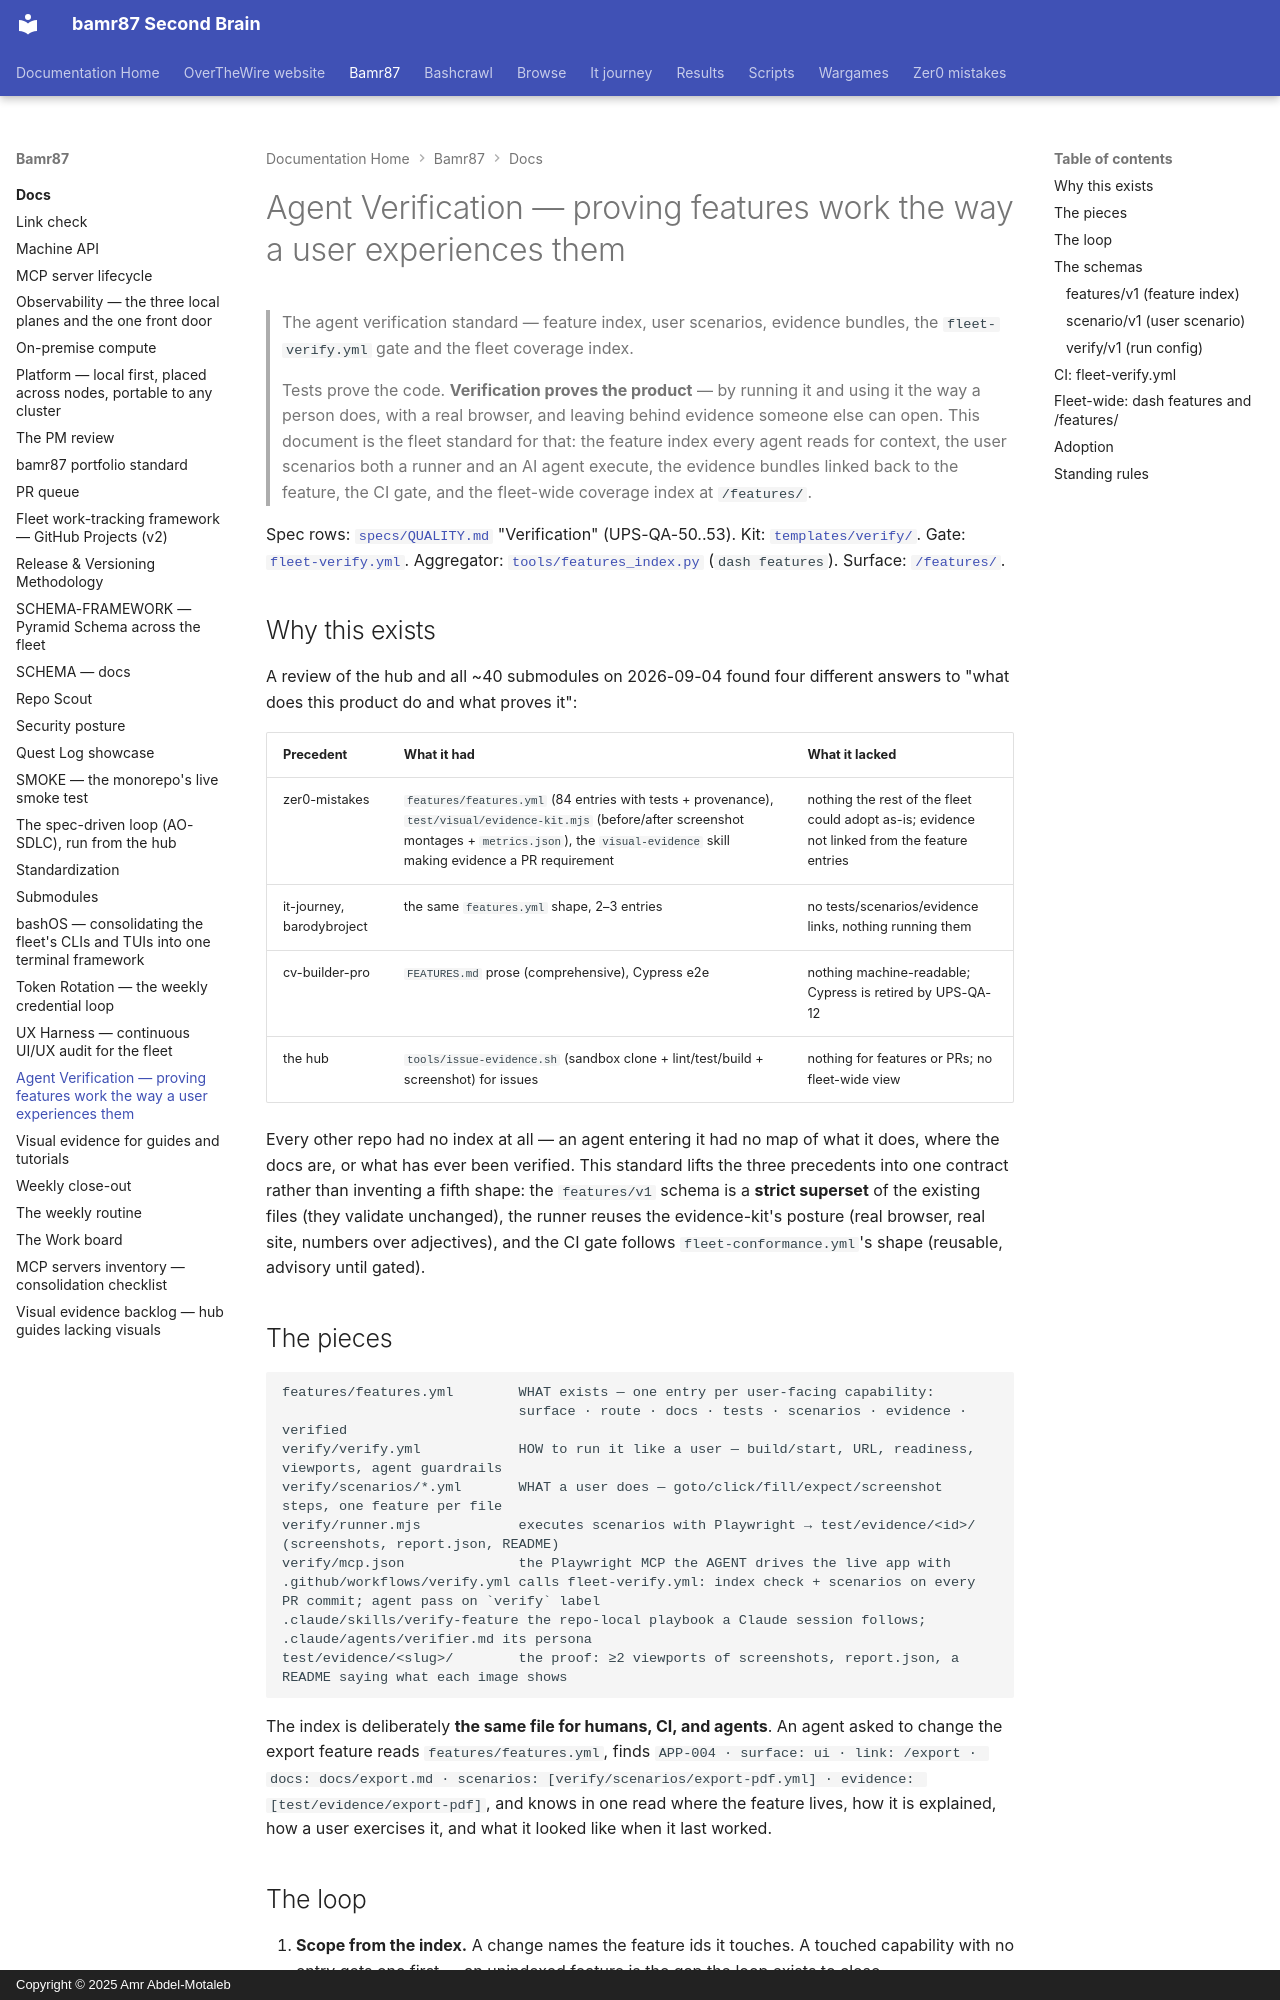

repository: bamr87/README · page: bamr87/docs/VERIFICATION/index.html · generator: mkdocs · copyright: Copyright © 2025 Amr Abdel-Motaleb

---
source_file: docs/VERIFICATION.md
source_repo: bamr87/bamr87
source_url: https://github.com/bamr87/bamr87/blob/main/docs/VERIFICATION.md
title: Agent Verification — proving features work the way a user experiences them
---
# Agent Verification — proving features work the way a user experiences them

> The agent verification standard — feature index, user scenarios, evidence bundles, the `fleet-verify.yml` gate and the fleet coverage index.

> Tests prove the code. **Verification proves the product** — by running it and using it the way a person does, with a real browser, and leaving behind evidence someone else can open. This document is the fleet standard for that: the feature index every agent reads for context, the user scenarios both a runner and an AI agent execute, the evidence bundles linked back to the feature, the CI gate, and the fleet-wide coverage index at `/features/`.

Spec rows: [`specs/QUALITY.md`](../specs/QUALITY.md) "Verification" (UPS-QA-50..53). Kit: [`templates/verify/`](../templates/verify/). Gate: [`fleet-verify.yml`](../dot-github/workflows/fleet-verify.yml). Aggregator: [`tools/features_index.py`](../tools/features_index.py) (`dash features`). Surface: [`/features/`](https://bamr87.github.io/bamr87/features/).

## Why this exists

A review of the hub and all ~40 submodules on 2026-09-04 found four different answers to "what does this product do and what proves it":

| Precedent | What it had | What it lacked |
| --- | --- | --- |
| zer0-mistakes | `features/features.yml` (84 entries with tests + provenance), `test/visual/evidence-kit.mjs` (before/after screenshot montages + `metrics.json`), the `visual-evidence` skill making evidence a PR requirement | nothing the rest of the fleet could adopt as-is; evidence not linked from the feature entries |
| it-journey, barodybroject | the same `features.yml` shape, 2–3 entries | no tests/scenarios/evidence links, nothing running them |
| cv-builder-pro | `FEATURES.md` prose (comprehensive), Cypress e2e | nothing machine-readable; Cypress is retired by UPS-QA-12 |
| the hub | `tools/issue-evidence.sh` (sandbox clone + lint/test/build + screenshot) for issues | nothing for features or PRs; no fleet-wide view |

Every other repo had no index at all — an agent entering it had no map of what it does, where the docs are, or what has ever been verified. This standard lifts the three precedents into one contract rather than inventing a fifth shape: the `features/v1` schema is a **strict superset** of the existing files (they validate unchanged), the runner reuses the evidence-kit's posture (real browser, real site, numbers over adjectives), and the CI gate follows `fleet-conformance.yml`'s shape (reusable, advisory until gated).

## The pieces

```text
features/features.yml        WHAT exists — one entry per user-facing capability:
                             surface · route · docs · tests · scenarios · evidence · verified
verify/verify.yml            HOW to run it like a user — build/start, URL, readiness, viewports, agent guardrails
verify/scenarios/*.yml       WHAT a user does — goto/click/fill/expect/screenshot steps, one feature per file
verify/runner.mjs            executes scenarios with Playwright → test/evidence/<id>/ (screenshots, report.json, README)
verify/mcp.json              the Playwright MCP the AGENT drives the live app with
.github/workflows/verify.yml calls fleet-verify.yml: index check + scenarios on every PR commit; agent pass on `verify` label
.claude/skills/verify-feature the repo-local playbook a Claude session follows; .claude/agents/verifier.md its persona
test/evidence/<slug>/        the proof: ≥2 viewports of screenshots, report.json, a README saying what each image shows
```

The index is deliberately **the same file for humans, CI, and agents**. An agent asked to change the export feature reads `features/features.yml`, finds `APP-004 · surface: ui · link: /export · docs: docs/export.md · scenarios: [verify/scenarios/export-pdf.yml] · evidence: [test/evidence/export-pdf]`, and knows in one read where the feature lives, how it is explained, how a user exercises it, and what it looked like when it last worked.
